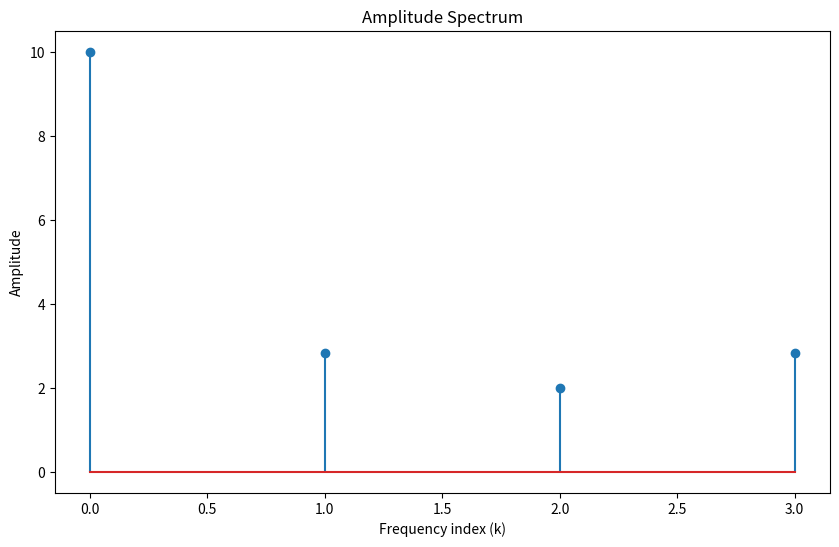
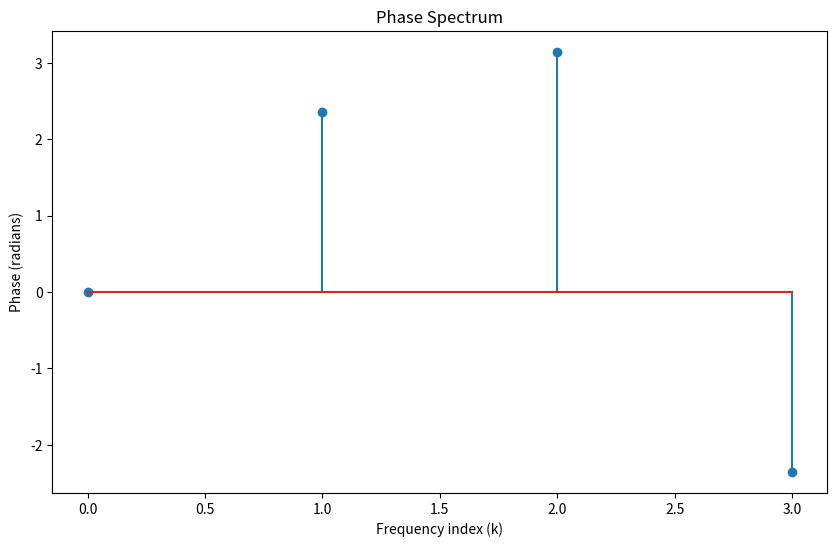

Here is the Python script that generated these plots, in order:
import numpy as np
import matplotlib.pyplot as plt

# giriş sinyali
x = [1, 2, 3, 4]

# Ayrık Fourier Dönüşümü (DFT)
N = len(x)
X = np.fft.fft(x)

print("Frequency domain representation (real and imaginary parts):")
for k in range(N):
    print(f"X[{k}] = {X[k].real} + {X[k].imag}j")
    

# genlik spektrumunu hesapla ve çiz
amplitude_spectrum = np.abs(X)

print("Amplitude spectrum:")
for k in range(N):
    print(f"A[{k}] = {amplitude_spectrum[k]}")


plt.figure(figsize=(10, 6))
plt.stem(np.arange(N), amplitude_spectrum)
plt.xlabel("Frequency index (k)")
plt.ylabel("Amplitude")
plt.title("Amplitude Spectrum")
plt.show()    
    

# faz spektrumunu hesapla ve çiz
phase_spectrum = np.angle(X)


print("Phase spectrum:")
for k in range(N):
    print(f"φ[{k}] = {phase_spectrum[k]:.4f}")

# Plot the phase spectrum
plt.figure(figsize=(10, 6))
plt.stem(np.arange(N), phase_spectrum)
plt.xlabel("Frequency index (k)")
plt.ylabel("Phase (radians)")
plt.title("Phase Spectrum")
plt.show()